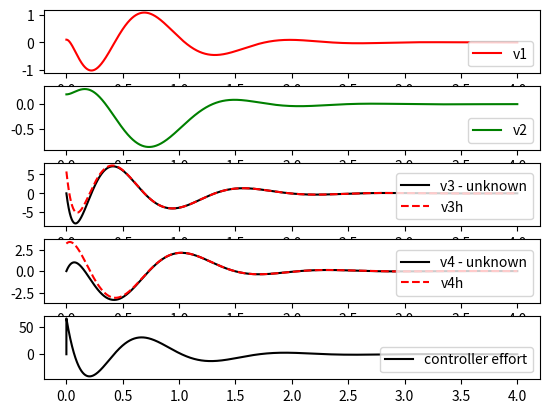

Write Python code to recreate this figure.
#
# [redacted]
#

import numpy as np 
import matplotlib.pyplot as plt 
import scipy
from scipy.signal import place_poles 

a21_ = 76.3 
a41_ = -0.36
b2_ = -3.7
b4_ = 0.49

W11mat_ = np.array([[0,0], [0,0]])
W12mat_ = np.array([[1,0], [0,1]])
W21mat_ = np.array([[a21_,0], [a41_, 0]])
W22mat_ = np.array([[0,0], [0,0]])
Wmat = np.vstack([
	np.hstack([W11mat_, W12mat_]),
	np.hstack([W21mat_, W22mat_])])

M11mat_ = np.array([[0,0]]).T 
M21mat_ = np.array([[b2_, b4_]]).T 
Mmat = np.vstack([M11mat_, M21mat_])

Pmat = np.array([
	[1, 0, 0, 0],
	[0, 1, 0, 0]
	])
Dmat = np.array([[0,0]]).T

cont_des_poles = [-2+1j*5, -2-1j*5, -4, -5]
obsv_des_poles = [-6, -8] 

print("Desired Poles controller: \n\t", cont_des_poles)
print("Desired Poles Observer: \n\t", obsv_des_poles)

Kcont_mat_ = scipy.signal.place_poles(Wmat, Mmat, cont_des_poles).gain_matrix
Kobs_mat_ = scipy.signal.place_poles(W22mat_, W12mat_, obsv_des_poles).gain_matrix

print("\n")
print("Kcont: \n", Kcont_mat_)
print("Kobs: \n", Kobs_mat_)

Gm1mat_ = W22mat_ - Kobs_mat_@W12mat_
Gm2mat_ = W21mat_ - Kobs_mat_@W11mat_ + (W22mat_ - Kobs_mat_@W12mat_)@Kobs_mat_

print("eigval Gm1mat_: \n")
print(np.linalg.eig(Gm1mat_)[0])

print("\n")
print("eigval Wmat-Mmat@Kc: ")
print(np.linalg.eig(Wmat - Mmat@Kcont_mat_)[0])

dt_ = 1e-4 # small enough to approximate digital control simulation as continuous-time framework

# actual system variables
vst_sys = np.array([[0.1,0.2,0,0]]).T 
yout_sys = np.array([[0.1, 0.2]]).T 

# observer system variables
# vbh_obs = np.array([[5,2]]).T 
gm_obs = np.array([[5,2]]).T

# actuator control effort
uinp_act = np.array([[0]])

# controller variables
vh_ct = np.array([[0,0,0,0]]).T

def actual_system(vst_, uinp_):
	vst_dot_ = Wmat @ vst_ + Mmat @ uinp_
	vst_ = vst_ + vst_dot_* dt_ 
	yout = Pmat @ vst_ + Dmat@uinp_ # sensor measurement
	return vst_, yout

def min_ord_observer(gm_, yout_, uinp_):
	gm_dot_ = Gm1mat_ @ gm_ + Gm2mat_ @ yout_ + M21mat_ @ uinp_
	gm_ = gm_ + gm_dot_*dt_
	vbh_ = gm_ + Kobs_mat_@yout_
	vh_ = np.vstack([yout_, vbh_])
	return gm_, vh_ 

def controller(vh_):
	uinp_ = -Kcont_mat_ @ vh_ 
	return uinp_

# for simulation
tm_ = np.arange(0, 4, step=dt_)
lvst_sys = list()
lvh_obs = list()
luinp_act = list()

for t in tm_:
	uinp_act = controller(vh_ct)
	vst_sys, yout_sys = actual_system(vst_sys, uinp_act)
	gm_obs, vh_ct = min_ord_observer(gm_obs, yout_sys, uinp_act)

	lvst_sys.append(vst_sys)
	lvh_obs.append(vh_ct)
	luinp_act.append(uinp_act)

lvst_sys = np.hstack(lvst_sys)
lvh_obs = np.hstack(lvh_obs)
luinp_act = np.hstack(luinp_act)

fig, ax = plt.subplots(5)
ax[0].plot(tm_, lvst_sys[0], '-r', label='v1')
ax[0].legend(loc='lower right')

ax[1].plot(tm_, lvst_sys[1], '-g', label='v2')
ax[1].legend(loc='lower right')

ax[2].plot(tm_, lvst_sys[2], '-k', label='v3 - unknown')
ax[2].plot(tm_, lvh_obs[2], '--r', label='v3h')
ax[2].legend(loc='lower right')

ax[3].plot(tm_, lvst_sys[3], '-k', label='v4 - unknown')
ax[3].plot(tm_, lvh_obs[3], '--r', label='v4h')
ax[3].legend(loc='lower right')

# fig, ax = plt.subplots(1)
ax[4].plot(tm_, luinp_act[0], '-k', label='controller effort')
ax[4].legend(loc='lower right')

plt.show()
